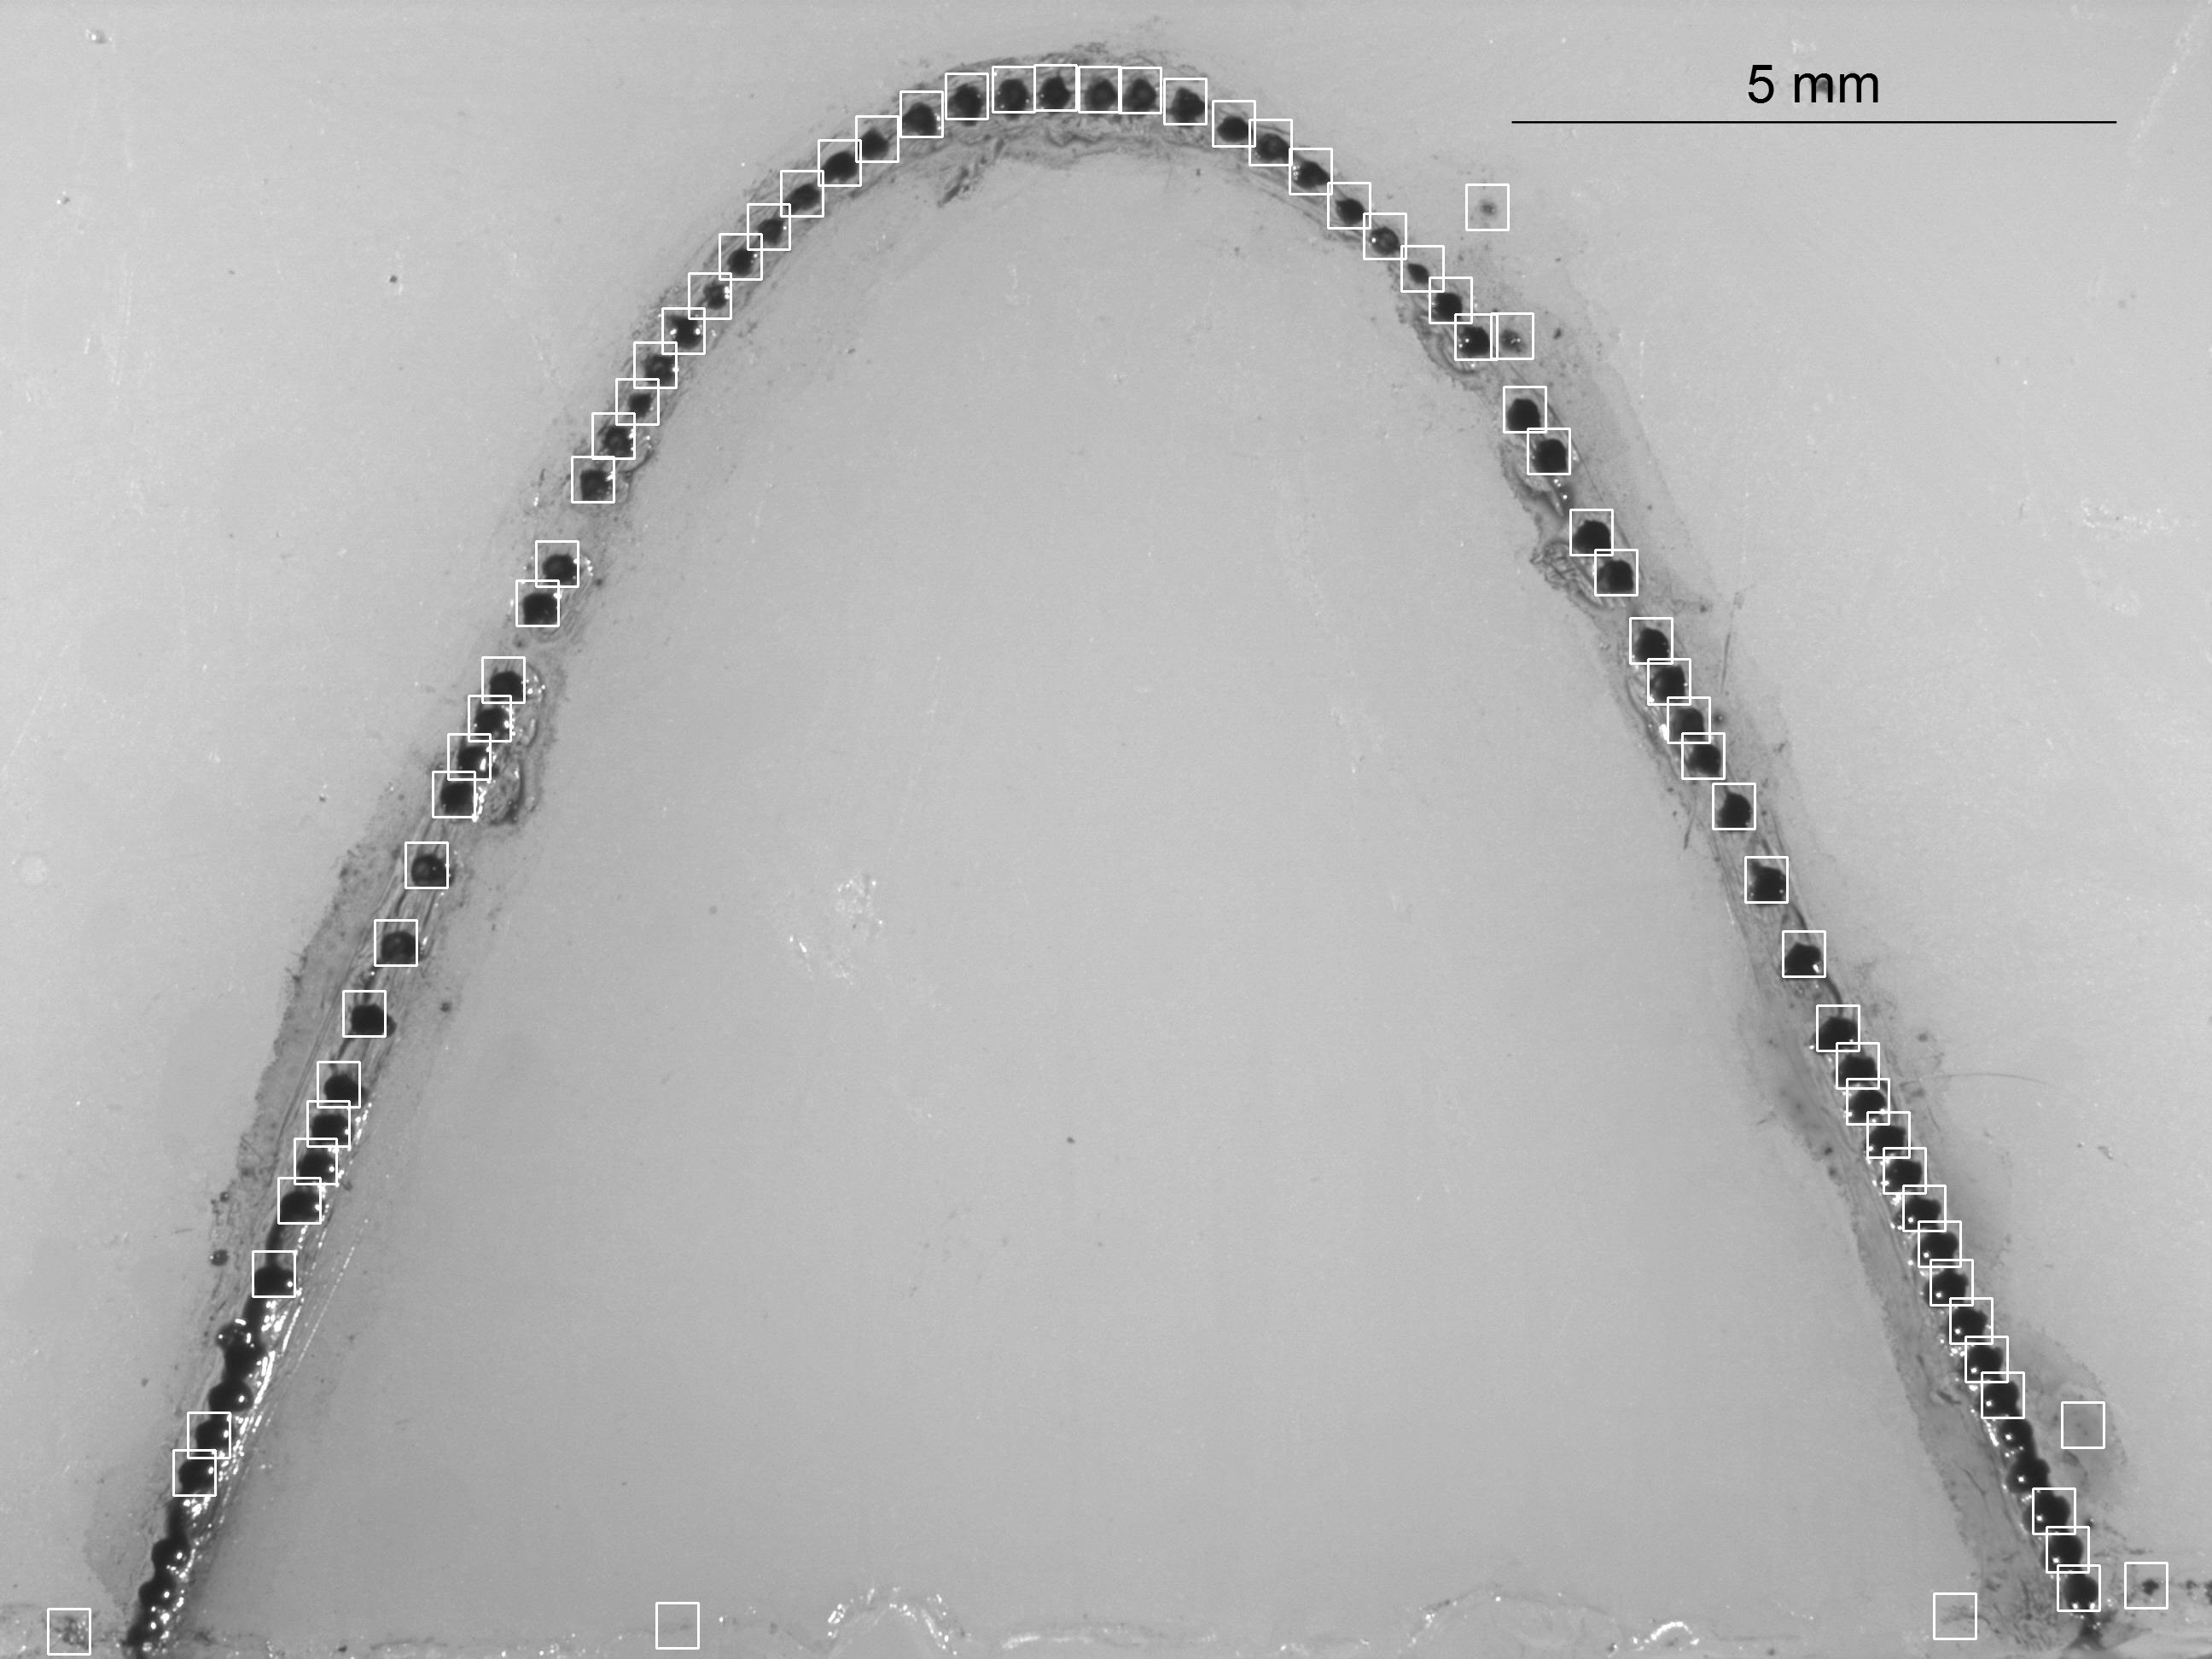

The file beside this chart, header and first rows:
, x, y
0, 1212, 76
1, 1163, 78
2, 1264, 78
3, 1311, 79
4, 1108, 86
5, 1364, 92
6, 1055, 107
7, 1421, 118
8, 1003, 136
9, 1464, 140
10, 959, 164
11, 1511, 174
12, 915, 200
13, 1556, 214
14, 1718, 216
15, 876, 239
16, 1598, 250
17, 843, 274
18, 1642, 288
19, 807, 320
20, 1675, 325
21, 776, 361
22, 1747, 367
23, 1705, 368
24, 743, 401
25, 722, 444
26, 1762, 453
27, 694, 484
28, 1790, 502
29, 670, 535
30, 1840, 597
31, 628, 634
32, 1869, 644
33, 605, 680
34, 1910, 724
35, 565, 770
36, 1931, 772
37, 549, 815
38, 1954, 817
39, 1971, 859
40, 525, 860
41, 507, 904
42, 2007, 918
43, 475, 987
44, 2045, 1004
45, 439, 1078
46, 2089, 1091
47, 402, 1161
48, 2129, 1178
49, 2152, 1222
50, 372, 1244
51, 2164, 1264
52, 360, 1290
53, 2188, 1303
54, 345, 1334
55, 2207, 1345
56, 326, 1380
57, 2230, 1389
58, 2248, 1431
59, 296, 1466
... 14 more rows
